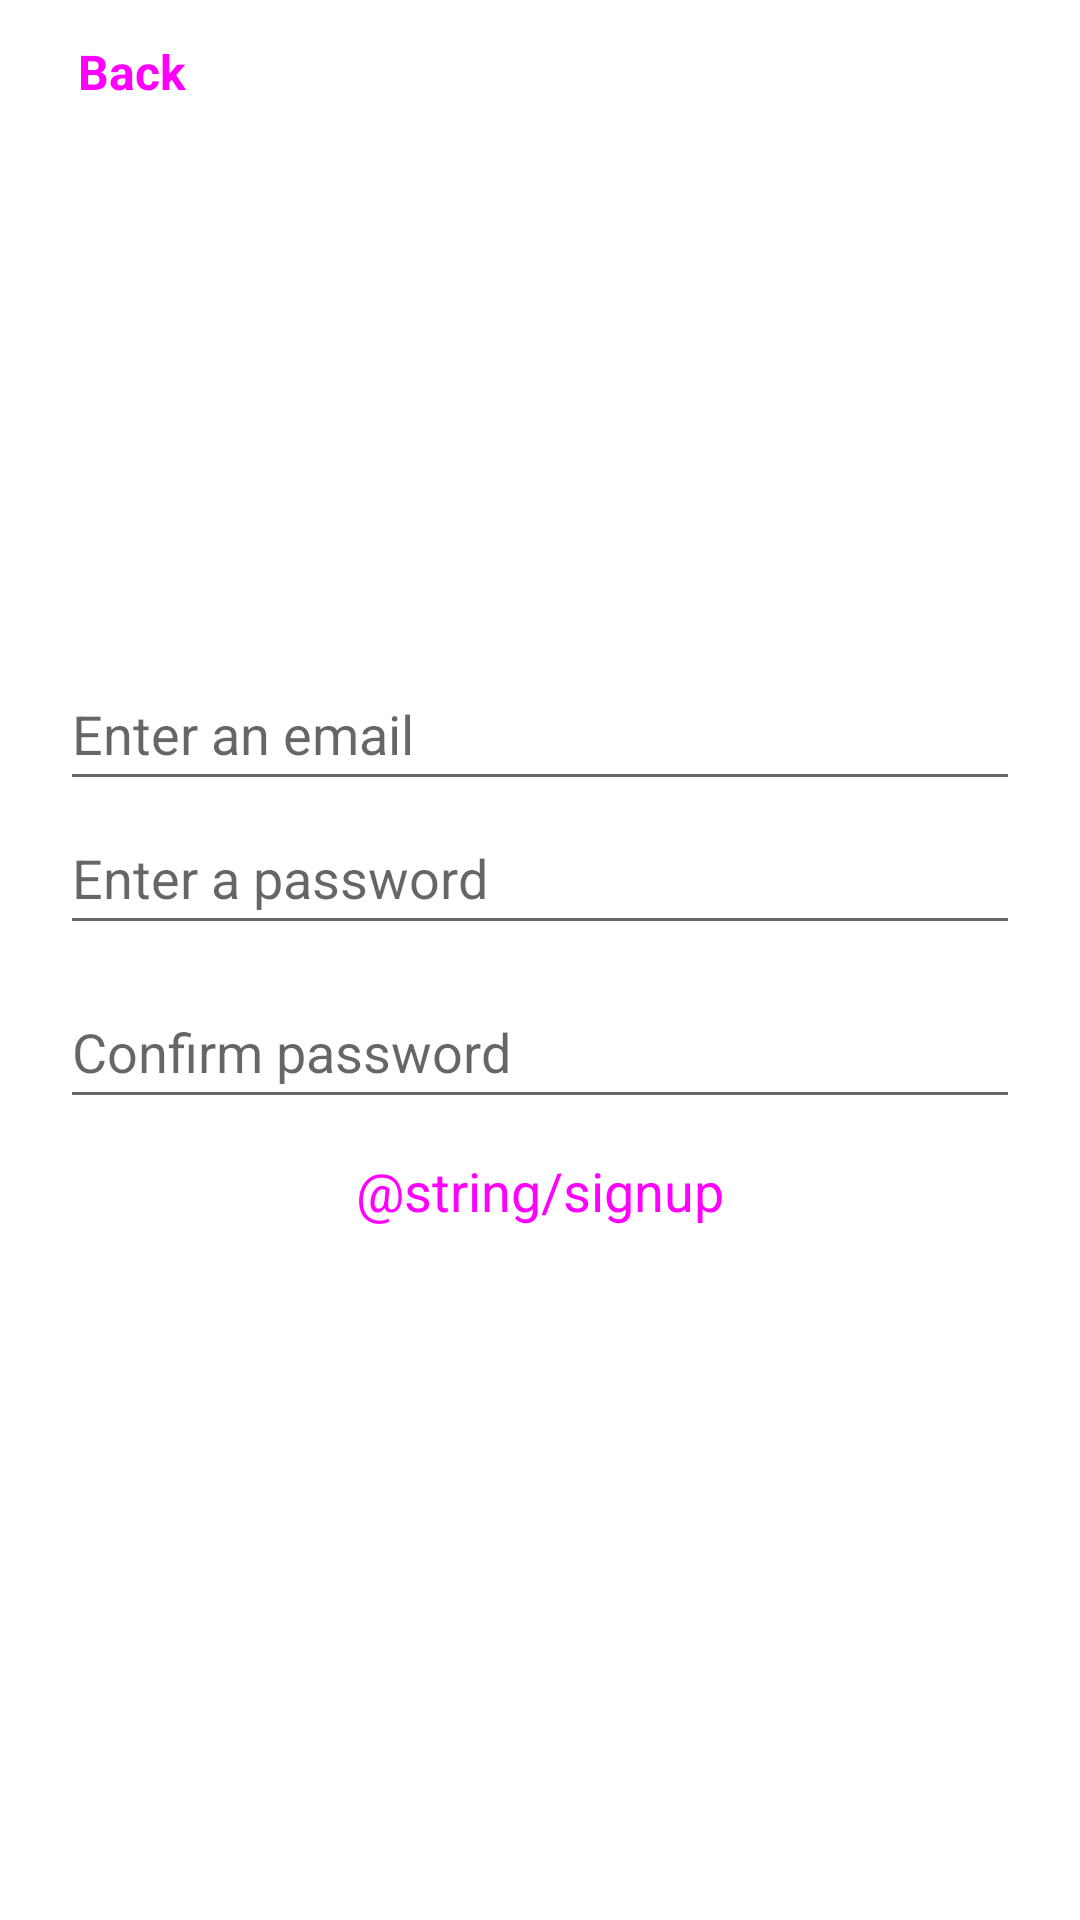

Android layout source for this screen:
<!-- AndroidManifest.xml: application theme Theme.Trader_Joes_App -->
<!-- res/layout/activity_signup.xml -->
<?xml version="1.0" encoding="utf-8"?>
<RelativeLayout xmlns:android="http://schemas.android.com/apk/res/android"
    xmlns:tools="http://schemas.android.com/tools"
    android:layout_width="match_parent"
    android:layout_height="match_parent"
    android:orientation="vertical"
    tools:context=".activity.LoginActivity"
    android:id="@+id/signup_activity">

    <Button
        android:id="@+id/back_to_main_btn"
        android:text="@string/back"
        android:layout_width="wrap_content"
        android:layout_height="wrap_content"
        android:textAllCaps="false"
        android:textSize="16sp"
        android:textStyle="bold"
        style="@style/Widget.Material3.Button.TextButton"/>

    <LinearLayout
        android:layout_width="match_parent"
        android:layout_height="wrap_content"
        android:orientation="vertical"
        android:gravity="center_horizontal"
        android:padding="20dp"
        android:layout_centerInParent="true">

        <EditText
            android:id="@+id/signup_email_input"
            android:layout_width="match_parent"
            android:layout_height="48dp"
            android:autofillHints="emailAddress"
            android:hint="@string/signup_email_hint"
            android:inputType="textEmailAddress"
            android:maxLength="50"
            android:maxLines="1" />
        <TextView
            android:id="@+id/email_validation_msg"
            android:layout_width="match_parent"
            android:layout_height="wrap_content"
            android:visibility="gone"
            android:text="@string/invalid_email"
            android:textColor="@color/red"
            android:layout_marginBottom="10dp"/>

        <EditText
            android:id="@+id/signup_password_input"
            android:inputType="textPassword"
            android:layout_width="match_parent"
            android:layout_height="48dp"
            android:hint="@string/signup_password_hint"
            android:maxLength="25"
            android:maxLines="1"
            android:layout_marginBottom="10dp"
            android:autofillHints="password"/>

        <EditText
            android:id="@+id/confirm_password_input"
            android:inputType="textPassword"
            android:layout_width="match_parent"
            android:layout_height="48dp"
            android:hint="@string/signup_confirm_password_hint"
            android:maxLength="25"
            android:maxLines="1"
            android:autofillHints="password"/>
        <TextView
            android:id="@+id/password_validation_msg"
            android:layout_width="match_parent"
            android:layout_height="wrap_content"
            android:visibility="gone"
            android:text="@string/passwords_dont_match"
            android:textColor="@color/red"
            android:layout_marginBottom="10dp"/>

        <Button
            android:id="@+id/signup_btn"
            android:text="@string/signup"
            android:layout_width="match_parent"
            android:layout_height="wrap_content"
            android:textSize="18sp"
            android:textAllCaps="false"
            style="@style/Widget.Material3.Button"/>
    </LinearLayout>

</RelativeLayout>
<!-- resources referenced by this layout -->
<resources>
  <color name="red">#FF0000</color>
  <string name="back">Back</string>
  <string name="invalid_email">Please enter a valid email.</string>
  <string name="passwords_dont_match">Passwords must match.</string>
  <string name="signup_confirm_password_hint">Confirm password</string>
  <string name="signup_email_hint">Enter an email</string>
  <string name="signup_password_hint">Enter a password</string>
  <style name="Theme.Trader_Joes_App" parent="Theme.MaterialComponents.DayNight.DarkActionBar">
          
          
          
          <item name="colorPrimary">@color/tj_red_primary</item>
          <item name="colorPrimaryVariant">@color/tj_red_secondary</item>
          <item name="colorOnPrimary">@color/white</item>
  
          
          <item name="colorSecondary">@color/teal_200</item>
          <item name="colorSecondaryVariant">@color/teal_700</item>
          <item name="colorOnSecondary">@color/black</item>
  
          
          <item name="android:statusBarColor">?attr/colorPrimaryVariant</item>
  
          
          
      </style>
  <color name="tj_red_primary">#D21242</color>
  <color name="tj_red_secondary">#AA1111</color>
  <color name="white">#FFFFFFFF</color>
  <color name="teal_200">#FF03DAC5</color>
  <color name="teal_700">#FF018786</color>
  <color name="black">#FF000000</color>
</resources>
